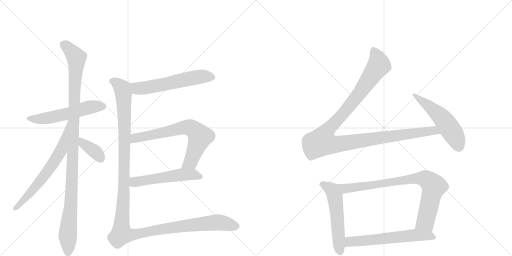
t = 0.00 s
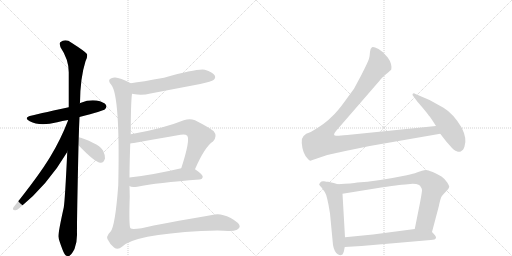
t = 2.21 s
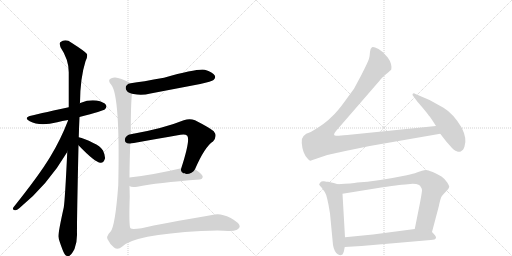
t = 4.42 s
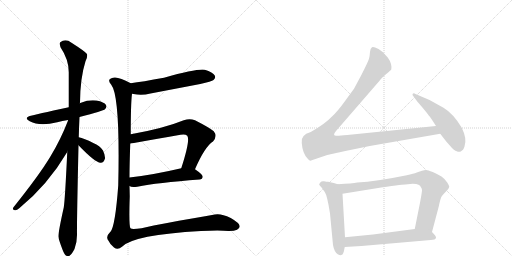
t = 6.63 s
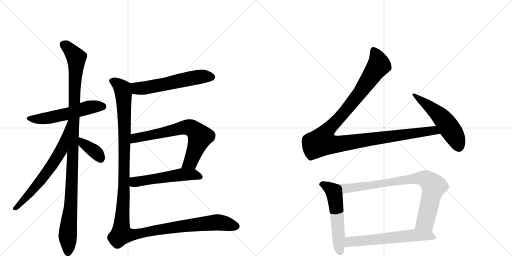
t = 8.84 s
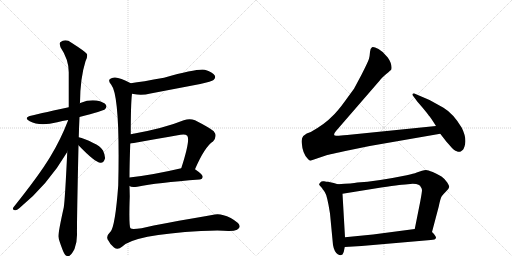
t = 11.05 s

The animated SVG that drew these frames (rendered in a browser with its animation timeline set to each time). Animation: 13 CSS @keyframes rules; one cycle of 11.05 s.

<svg version="1.1" viewBox="0 0 2048 1024" xmlns="http://www.w3.org/2000/svg">
  <g stroke="lightgray" stroke-dasharray="1,1" stroke-width="1" transform="scale(4, 4)">
    <line x1="0" y1="0" x2="256" y2="256"></line>
    <line x1="256" y1="0" x2="0" y2="256"></line>
    <line x1="128" y1="0" x2="128" y2="256"></line>
    <line x1="0" y1="128" x2="256" y2="128"></line>
    <line x1="256" y1="0" x2="512" y2="256"></line>
    <line x1="512" y1="0" x2="256" y2="256"></line>
    <line x1="384" y1="0" x2="384" y2="256"></line>
    <line x1="256" y1="128" x2="512" y2="128"></line>
  </g>
<g transform="scale(1, -1) translate(0, -850)">
   <style type="text/css">
    @keyframes keyframes0 {
      from {
       stroke: black;
       stroke-dashoffset: 556;
       stroke-width: 128;
       }
       64% {
       animation-timing-function: step-end;
       stroke: black;
       stroke-dashoffset: 0;
       stroke-width: 128;
       }
       to {
       stroke: black;
       stroke-width: 1024;
       }
       }
       #make-me-a-hanzi-animation-0 {
         animation: keyframes0 0.702474s both;
         animation-delay: 0.000000s;
         animation-timing-function: linear;
       }
    @keyframes keyframes1 {
      from {
       stroke: black;
       stroke-dashoffset: 1111;
       stroke-width: 128;
       }
       78% {
       animation-timing-function: step-end;
       stroke: black;
       stroke-dashoffset: 0;
       stroke-width: 128;
       }
       to {
       stroke: black;
       stroke-width: 1024;
       }
       }
       #make-me-a-hanzi-animation-1 {
         animation: keyframes1 1.154134s both;
         animation-delay: 0.702474s;
         animation-timing-function: linear;
       }
    @keyframes keyframes2 {
      from {
       stroke: black;
       stroke-dashoffset: 655;
       stroke-width: 128;
       }
       68% {
       animation-timing-function: step-end;
       stroke: black;
       stroke-dashoffset: 0;
       stroke-width: 128;
       }
       to {
       stroke: black;
       stroke-width: 1024;
       }
       }
       #make-me-a-hanzi-animation-2 {
         animation: keyframes2 0.783040s both;
         animation-delay: 1.856608s;
         animation-timing-function: linear;
       }
    @keyframes keyframes3 {
      from {
       stroke: black;
       stroke-dashoffset: 373;
       stroke-width: 128;
       }
       55% {
       animation-timing-function: step-end;
       stroke: black;
       stroke-dashoffset: 0;
       stroke-width: 128;
       }
       to {
       stroke: black;
       stroke-width: 1024;
       }
       }
       #make-me-a-hanzi-animation-3 {
         animation: keyframes3 0.553548s both;
         animation-delay: 2.639648s;
         animation-timing-function: linear;
       }
    @keyframes keyframes4 {
      from {
       stroke: black;
       stroke-dashoffset: 583;
       stroke-width: 128;
       }
       65% {
       animation-timing-function: step-end;
       stroke: black;
       stroke-dashoffset: 0;
       stroke-width: 128;
       }
       to {
       stroke: black;
       stroke-width: 1024;
       }
       }
       #make-me-a-hanzi-animation-4 {
         animation: keyframes4 0.724447s both;
         animation-delay: 3.193197s;
         animation-timing-function: linear;
       }
    @keyframes keyframes5 {
      from {
       stroke: black;
       stroke-dashoffset: 699;
       stroke-width: 128;
       }
       69% {
       animation-timing-function: step-end;
       stroke: black;
       stroke-dashoffset: 0;
       stroke-width: 128;
       }
       to {
       stroke: black;
       stroke-width: 1024;
       }
       }
       #make-me-a-hanzi-animation-5 {
         animation: keyframes5 0.818848s both;
         animation-delay: 3.917643s;
         animation-timing-function: linear;
       }
    @keyframes keyframes6 {
      from {
       stroke: black;
       stroke-dashoffset: 540;
       stroke-width: 128;
       }
       64% {
       animation-timing-function: step-end;
       stroke: black;
       stroke-dashoffset: 0;
       stroke-width: 128;
       }
       to {
       stroke: black;
       stroke-width: 1024;
       }
       }
       #make-me-a-hanzi-animation-6 {
         animation: keyframes6 0.689453s both;
         animation-delay: 4.736491s;
         animation-timing-function: linear;
       }
    @keyframes keyframes7 {
      from {
       stroke: black;
       stroke-dashoffset: 1354;
       stroke-width: 128;
       }
       82% {
       animation-timing-function: step-end;
       stroke: black;
       stroke-dashoffset: 0;
       stroke-width: 128;
       }
       to {
       stroke: black;
       stroke-width: 1024;
       }
       }
       #make-me-a-hanzi-animation-7 {
         animation: keyframes7 1.351888s both;
         animation-delay: 5.425944s;
         animation-timing-function: linear;
       }
    @keyframes keyframes8 {
      from {
       stroke: black;
       stroke-dashoffset: 1180;
       stroke-width: 128;
       }
       79% {
       animation-timing-function: step-end;
       stroke: black;
       stroke-dashoffset: 0;
       stroke-width: 128;
       }
       to {
       stroke: black;
       stroke-width: 1024;
       }
       }
       #make-me-a-hanzi-animation-8 {
         animation: keyframes8 1.210286s both;
         animation-delay: 6.777832s;
         animation-timing-function: linear;
       }
    @keyframes keyframes9 {
      from {
       stroke: black;
       stroke-dashoffset: 536;
       stroke-width: 128;
       }
       64% {
       animation-timing-function: step-end;
       stroke: black;
       stroke-dashoffset: 0;
       stroke-width: 128;
       }
       to {
       stroke: black;
       stroke-width: 1024;
       }
       }
       #make-me-a-hanzi-animation-9 {
         animation: keyframes9 0.686198s both;
         animation-delay: 7.988118s;
         animation-timing-function: linear;
       }
    @keyframes keyframes10 {
      from {
       stroke: black;
       stroke-dashoffset: 553;
       stroke-width: 128;
       }
       64% {
       animation-timing-function: step-end;
       stroke: black;
       stroke-dashoffset: 0;
       stroke-width: 128;
       }
       to {
       stroke: black;
       stroke-width: 1024;
       }
       }
       #make-me-a-hanzi-animation-10 {
         animation: keyframes10 0.700033s both;
         animation-delay: 8.674316s;
         animation-timing-function: linear;
       }
    @keyframes keyframes11 {
      from {
       stroke: black;
       stroke-dashoffset: 835;
       stroke-width: 128;
       }
       73% {
       animation-timing-function: step-end;
       stroke: black;
       stroke-dashoffset: 0;
       stroke-width: 128;
       }
       to {
       stroke: black;
       stroke-width: 1024;
       }
       }
       #make-me-a-hanzi-animation-11 {
         animation: keyframes11 0.929525s both;
         animation-delay: 9.374349s;
         animation-timing-function: linear;
       }
    @keyframes keyframes12 {
      from {
       stroke: black;
       stroke-dashoffset: 614;
       stroke-width: 128;
       }
       67% {
       animation-timing-function: step-end;
       stroke: black;
       stroke-dashoffset: 0;
       stroke-width: 128;
       }
       to {
       stroke: black;
       stroke-width: 1024;
       }
       }
       #make-me-a-hanzi-animation-12 {
         animation: keyframes12 0.749674s both;
         animation-delay: 10.303874s;
         animation-timing-function: linear;
       }
</style>
<path d="M 318 382 Q 414 407 420 413 Q 429 422 424 430 Q 417 442 386 448 Q 355 452 324 439 Q 321 438 319 437 L 275 421 Q 137 391 128 388 Q 91 381 119 365 Q 158 344 229 361 Q 248 367 273 370 L 318 382 Z" fill="lightgray"></path> 
<path d="M 315 301 Q 316 340 318 382 L 319 437 Q 319 438 320 440 Q 321 539 342 605 Q 351 621 348 634 Q 341 644 286 679 Q 262 697 241 681 Q 237 677 242 661 Q 275 612 275 561 L 275 421 L 269 242 Q 260 50 255 20 Q 231 -88 234 -98 Q 234 -107 251 -151 Q 258 -170 266 -173 Q 272 -180 280 -171 Q 287 -167 298 -146 Q 308 -121 308 -90 Q 307 -47 314 269 L 315 301 Z" fill="lightgray"></path> 
<path d="M 273 370 Q 243 292 201 223 Q 158 151 54 21 Q 47 11 60 9 Q 67 8 77 17 Q 191 110 269 242 C 284 268 285 398 273 370 L 273 370 Z" fill="lightgray"></path> 
<path d="M 314 269 Q 380 200 402 199 Q 415 198 420 216 Q 421 229 412 248 Q 400 267 373 278 Q 336 297 315 301 C 286 307 293 291 314 269 Z" fill="lightgray"></path> 
<path d="M 528 475 Q 531 475 534 474 Q 567 467 602 476 L 801 514 Q 847 524 854 530 Q 864 539 859 548 Q 852 561 819 571 Q 792 577 656 539 Q 568 523 523 517 C 493 513 498 480 528 475 Z" fill="lightgray"></path> 
<path d="M 780 173 Q 819 263 852 284 Q 871 305 855 325 Q 837 340 780 369 Q 759 378 735 369 Q 654 336 523 313 C 493 308 491 272 521 276 Q 527 276 722 311 Q 741 315 749 307 Q 762 291 725 177 C 716 148 768 146 780 173 Z" fill="lightgray"></path> 
<path d="M 518 106 Q 525 99 549 103 Q 628 119 798 132 Q 810 133 811 143 Q 811 152 780 173 C 762 186 754 184 725 177 Q 610 150 518 140 C 488 137 491 118 518 106 Z" fill="lightgray"></path> 
<path d="M 523 313 Q 523 436 528 475 C 530 505 531 513 523 517 Q 480 539 461 540 Q 448 541 440 534 Q 431 527 445 511 Q 481 466 473 109 Q 461 -54 442 -77 Q 441 -77 440 -79 Q 421 -97 434 -113 Q 441 -129 456 -140 Q 471 -152 488 -137 Q 534 -89 804 -74 Q 880 -70 913 -74 Q 958 -75 959 -55 Q 958 -42 923 -22 Q 889 -6 869 -7 Q 841 -10 615 -52 Q 530 -73 522 -63 Q 515 -57 519 64 Q 519 71 518 106 L 518 140 Q 518 189 521 276 L 523 313 Z" fill="lightgray"></path> 
<path d="M 1744 346 L 1389 310 Q 1352 306 1345 307 Q 1328 307 1344 326 L 1519 528 Q 1525 537 1545 554 Q 1565 571 1565 572 Q 1569 595 1551 620 Q 1533 644 1514 654 Q 1494 664 1488 661 Q 1481 657 1480 642 Q 1479 627 1476 615 Q 1472 602 1446 551 L 1416 495 L 1381 447 Q 1350 404 1329 385 Q 1300 354 1243 322 Q 1201 310 1207 278 Q 1210 236 1231 215 Q 1240 204 1247 209 L 1306 229 Q 1313 231 1396 249 L 1479 266 L 1761 315 C 1791 320 1774 349 1744 346 Z" fill="lightgray"></path> 
<path d="M 1761 315 L 1785 284 L 1801 266 Q 1817 246 1827 245 Q 1835 241 1843 244 L 1852 251 Q 1854 253 1858 264 Q 1869 295 1847 339 Q 1814 395 1774 419 L 1718 450 L 1662 474 Q 1655 479 1651 475 Q 1647 471 1655 463 L 1669 444 L 1688 422 Q 1714 391 1715 388 Q 1720 384 1744 346 L 1761 315 Z" fill="lightgray"></path> 
<path d="M 1335 118 L 1312 123 Q 1307 123 1296 125 Q 1285 126 1283 122 L 1279 117 Q 1274 112 1279 108 L 1287 99 L 1299 82 Q 1309 68 1320 -4 L 1332 -130 Q 1337 -158 1351 -167 Q 1361 -172 1365 -170 L 1370 -168 Q 1376 -159 1379 -138 L 1380 -99 L 1370 75 C 1368 105 1368 108 1351 113 L 1335 118 Z" fill="lightgray"></path> 
<path d="M 1728 -78 L 1755 24 Q 1762 58 1767 65 Q 1771 71 1783 83 L 1793 94 Q 1796 99 1797 103 Q 1797 106 1789 120 Q 1780 134 1766 144 Q 1751 153 1731 162 Q 1711 170 1704 170 Q 1697 170 1688 167 L 1667 160 Q 1655 155 1627 149 Q 1505 124 1429 120 Q 1411 116 1351 113 C 1321 111 1340 70 1370 75 L 1500 96 Q 1605 112 1621 112 L 1651 115 Q 1667 115 1674 111 Q 1682 108 1683 102 Q 1687 98 1688 90 Q 1688 82 1681 44 L 1659 -66 C 1653 -95 1720 -107 1728 -78 Z" fill="lightgray"></path> 
<path d="M 1379 -138 L 1446 -134 L 1723 -110 Q 1742 -110 1744 -101 Q 1745 -95 1728 -78 C 1710 -59 1689 -62 1659 -66 L 1492 -88 L 1380 -99 C 1350 -102 1349 -140 1379 -138 Z" fill="lightgray"></path> 
      <clipPath id="make-me-a-hanzi-clip-0">
      <path d="M 318 382 Q 414 407 420 413 Q 429 422 424 430 Q 417 442 386 448 Q 355 452 324 439 Q 321 438 319 437 L 275 421 Q 137 391 128 388 Q 91 381 119 365 Q 158 344 229 361 Q 248 367 273 370 L 318 382 Z" fill="lightgray"></path>
      </clipPath>
      <path clip-path="url(#make-me-a-hanzi-clip-0)" d="M 120 378 L 142 373 L 197 379 L 274 395 L 353 420 L 413 424 " fill="none" id="make-me-a-hanzi-animation-0" stroke-dasharray="428 856" stroke-linecap="round"></path>

      <clipPath id="make-me-a-hanzi-clip-1">
      <path d="M 315 301 Q 316 340 318 382 L 319 437 Q 319 438 320 440 Q 321 539 342 605 Q 351 621 348 634 Q 341 644 286 679 Q 262 697 241 681 Q 237 677 242 661 Q 275 612 275 561 L 275 421 L 269 242 Q 260 50 255 20 Q 231 -88 234 -98 Q 234 -107 251 -151 Q 258 -170 266 -173 Q 272 -180 280 -171 Q 287 -167 298 -146 Q 308 -121 308 -90 Q 307 -47 314 269 L 315 301 Z" fill="lightgray"></path>
      </clipPath>
      <path clip-path="url(#make-me-a-hanzi-clip-1)" d="M 253 674 L 282 650 L 305 619 L 287 93 L 271 -83 L 271 -159 " fill="none" id="make-me-a-hanzi-animation-1" stroke-dasharray="983 1966" stroke-linecap="round"></path>

      <clipPath id="make-me-a-hanzi-clip-2">
      <path d="M 273 370 Q 243 292 201 223 Q 158 151 54 21 Q 47 11 60 9 Q 67 8 77 17 Q 191 110 269 242 C 284 268 285 398 273 370 L 273 370 Z" fill="lightgray"></path>
      </clipPath>
      <path clip-path="url(#make-me-a-hanzi-clip-2)" d="M 270 349 L 244 248 L 228 221 L 148 109 L 62 18 " fill="none" id="make-me-a-hanzi-animation-2" stroke-dasharray="527 1054" stroke-linecap="round"></path>

      <clipPath id="make-me-a-hanzi-clip-3">
      <path d="M 314 269 Q 380 200 402 199 Q 415 198 420 216 Q 421 229 412 248 Q 400 267 373 278 Q 336 297 315 301 C 286 307 293 291 314 269 Z" fill="lightgray"></path>
      </clipPath>
      <path clip-path="url(#make-me-a-hanzi-clip-3)" d="M 320 296 L 334 273 L 383 241 L 402 216 " fill="none" id="make-me-a-hanzi-animation-3" stroke-dasharray="245 490" stroke-linecap="round"></path>

      <clipPath id="make-me-a-hanzi-clip-4">
      <path d="M 528 475 Q 531 475 534 474 Q 567 467 602 476 L 801 514 Q 847 524 854 530 Q 864 539 859 548 Q 852 561 819 571 Q 792 577 656 539 Q 568 523 523 517 C 493 513 498 480 528 475 Z" fill="lightgray"></path>
      </clipPath>
      <path clip-path="url(#make-me-a-hanzi-clip-4)" d="M 529 511 L 550 496 L 578 498 L 794 542 L 847 542 " fill="none" id="make-me-a-hanzi-animation-4" stroke-dasharray="455 910" stroke-linecap="round"></path>

      <clipPath id="make-me-a-hanzi-clip-5">
      <path d="M 780 173 Q 819 263 852 284 Q 871 305 855 325 Q 837 340 780 369 Q 759 378 735 369 Q 654 336 523 313 C 493 308 491 272 521 276 Q 527 276 722 311 Q 741 315 749 307 Q 762 291 725 177 C 716 148 768 146 780 173 Z" fill="lightgray"></path>
      </clipPath>
      <path clip-path="url(#make-me-a-hanzi-clip-5)" d="M 521 282 L 545 298 L 739 341 L 764 338 L 800 303 L 761 202 L 733 188 " fill="none" id="make-me-a-hanzi-animation-5" stroke-dasharray="571 1142" stroke-linecap="round"></path>

      <clipPath id="make-me-a-hanzi-clip-6">
      <path d="M 518 106 Q 525 99 549 103 Q 628 119 798 132 Q 810 133 811 143 Q 811 152 780 173 C 762 186 754 184 725 177 Q 610 150 518 140 C 488 137 491 118 518 106 Z" fill="lightgray"></path>
      </clipPath>
      <path clip-path="url(#make-me-a-hanzi-clip-6)" d="M 525 134 L 541 122 L 730 152 L 778 152 L 801 143 " fill="none" id="make-me-a-hanzi-animation-6" stroke-dasharray="412 824" stroke-linecap="round"></path>

      <clipPath id="make-me-a-hanzi-clip-7">
      <path d="M 523 313 Q 523 436 528 475 C 530 505 531 513 523 517 Q 480 539 461 540 Q 448 541 440 534 Q 431 527 445 511 Q 481 466 473 109 Q 461 -54 442 -77 Q 441 -77 440 -79 Q 421 -97 434 -113 Q 441 -129 456 -140 Q 471 -152 488 -137 Q 534 -89 804 -74 Q 880 -70 913 -74 Q 958 -75 959 -55 Q 958 -42 923 -22 Q 889 -6 869 -7 Q 841 -10 615 -52 Q 530 -73 522 -63 Q 515 -57 519 64 Q 519 71 518 106 L 518 140 Q 518 189 521 276 L 523 313 Z" fill="lightgray"></path>
      </clipPath>
      <path clip-path="url(#make-me-a-hanzi-clip-7)" d="M 451 525 L 487 499 L 494 475 L 498 231 L 486 -86 L 531 -89 L 631 -68 L 845 -41 L 890 -41 L 947 -56 " fill="none" id="make-me-a-hanzi-animation-7" stroke-dasharray="1226 2452" stroke-linecap="round"></path>

      <clipPath id="make-me-a-hanzi-clip-8">
      <path d="M 1744 346 L 1389 310 Q 1352 306 1345 307 Q 1328 307 1344 326 L 1519 528 Q 1525 537 1545 554 Q 1565 571 1565 572 Q 1569 595 1551 620 Q 1533 644 1514 654 Q 1494 664 1488 661 Q 1481 657 1480 642 Q 1479 627 1476 615 Q 1472 602 1446 551 L 1416 495 L 1381 447 Q 1350 404 1329 385 Q 1300 354 1243 322 Q 1201 310 1207 278 Q 1210 236 1231 215 Q 1240 204 1247 209 L 1306 229 Q 1313 231 1396 249 L 1479 266 L 1761 315 C 1791 320 1774 349 1744 346 Z" fill="lightgray"></path>
      </clipPath>
      <path clip-path="url(#make-me-a-hanzi-clip-8)" d="M 1493 652 L 1509 621 L 1516 590 L 1422 456 L 1300 315 L 1288 283 L 1316 274 L 1349 273 L 1723 327 L 1742 325 L 1753 317 " fill="none" id="make-me-a-hanzi-animation-8" stroke-dasharray="1052 2104" stroke-linecap="round"></path>

      <clipPath id="make-me-a-hanzi-clip-9">
      <path d="M 1761 315 L 1785 284 L 1801 266 Q 1817 246 1827 245 Q 1835 241 1843 244 L 1852 251 Q 1854 253 1858 264 Q 1869 295 1847 339 Q 1814 395 1774 419 L 1718 450 L 1662 474 Q 1655 479 1651 475 Q 1647 471 1655 463 L 1669 444 L 1688 422 Q 1714 391 1715 388 Q 1720 384 1744 346 L 1761 315 Z" fill="lightgray"></path>
      </clipPath>
      <path clip-path="url(#make-me-a-hanzi-clip-9)" d="M 1656 470 L 1733 411 L 1775 370 L 1814 314 L 1836 262 " fill="none" id="make-me-a-hanzi-animation-9" stroke-dasharray="408 816" stroke-linecap="round"></path>

      <clipPath id="make-me-a-hanzi-clip-10">
      <path d="M 1335 118 L 1312 123 Q 1307 123 1296 125 Q 1285 126 1283 122 L 1279 117 Q 1274 112 1279 108 L 1287 99 L 1299 82 Q 1309 68 1320 -4 L 1332 -130 Q 1337 -158 1351 -167 Q 1361 -172 1365 -170 L 1370 -168 Q 1376 -159 1379 -138 L 1380 -99 L 1370 75 C 1368 105 1368 108 1351 113 L 1335 118 Z" fill="lightgray"></path>
      </clipPath>
      <path clip-path="url(#make-me-a-hanzi-clip-10)" d="M 1290 113 L 1330 88 L 1339 65 L 1356 -133 L 1363 -158 " fill="none" id="make-me-a-hanzi-animation-10" stroke-dasharray="425 850" stroke-linecap="round"></path>

      <clipPath id="make-me-a-hanzi-clip-11">
      <path d="M 1728 -78 L 1755 24 Q 1762 58 1767 65 Q 1771 71 1783 83 L 1793 94 Q 1796 99 1797 103 Q 1797 106 1789 120 Q 1780 134 1766 144 Q 1751 153 1731 162 Q 1711 170 1704 170 Q 1697 170 1688 167 L 1667 160 Q 1655 155 1627 149 Q 1505 124 1429 120 Q 1411 116 1351 113 C 1321 111 1340 70 1370 75 L 1500 96 Q 1605 112 1621 112 L 1651 115 Q 1667 115 1674 111 Q 1682 108 1683 102 Q 1687 98 1688 90 Q 1688 82 1681 44 L 1659 -66 C 1653 -95 1720 -107 1728 -78 Z" fill="lightgray"></path>
      </clipPath>
      <path clip-path="url(#make-me-a-hanzi-clip-11)" d="M 1362 111 L 1372 100 L 1389 96 L 1670 137 L 1710 130 L 1735 105 L 1734 98 L 1703 -32 L 1667 -60 " fill="none" id="make-me-a-hanzi-animation-11" stroke-dasharray="707 1414" stroke-linecap="round"></path>

      <clipPath id="make-me-a-hanzi-clip-12">
      <path d="M 1379 -138 L 1446 -134 L 1723 -110 Q 1742 -110 1744 -101 Q 1745 -95 1728 -78 C 1710 -59 1689 -62 1659 -66 L 1492 -88 L 1380 -99 C 1350 -102 1349 -140 1379 -138 Z" fill="lightgray"></path>
      </clipPath>
      <path clip-path="url(#make-me-a-hanzi-clip-12)" d="M 1385 -132 L 1403 -116 L 1662 -91 L 1718 -93 L 1735 -99 " fill="none" id="make-me-a-hanzi-animation-12" stroke-dasharray="486 972" stroke-linecap="round"></path>

</g>
</svg>
